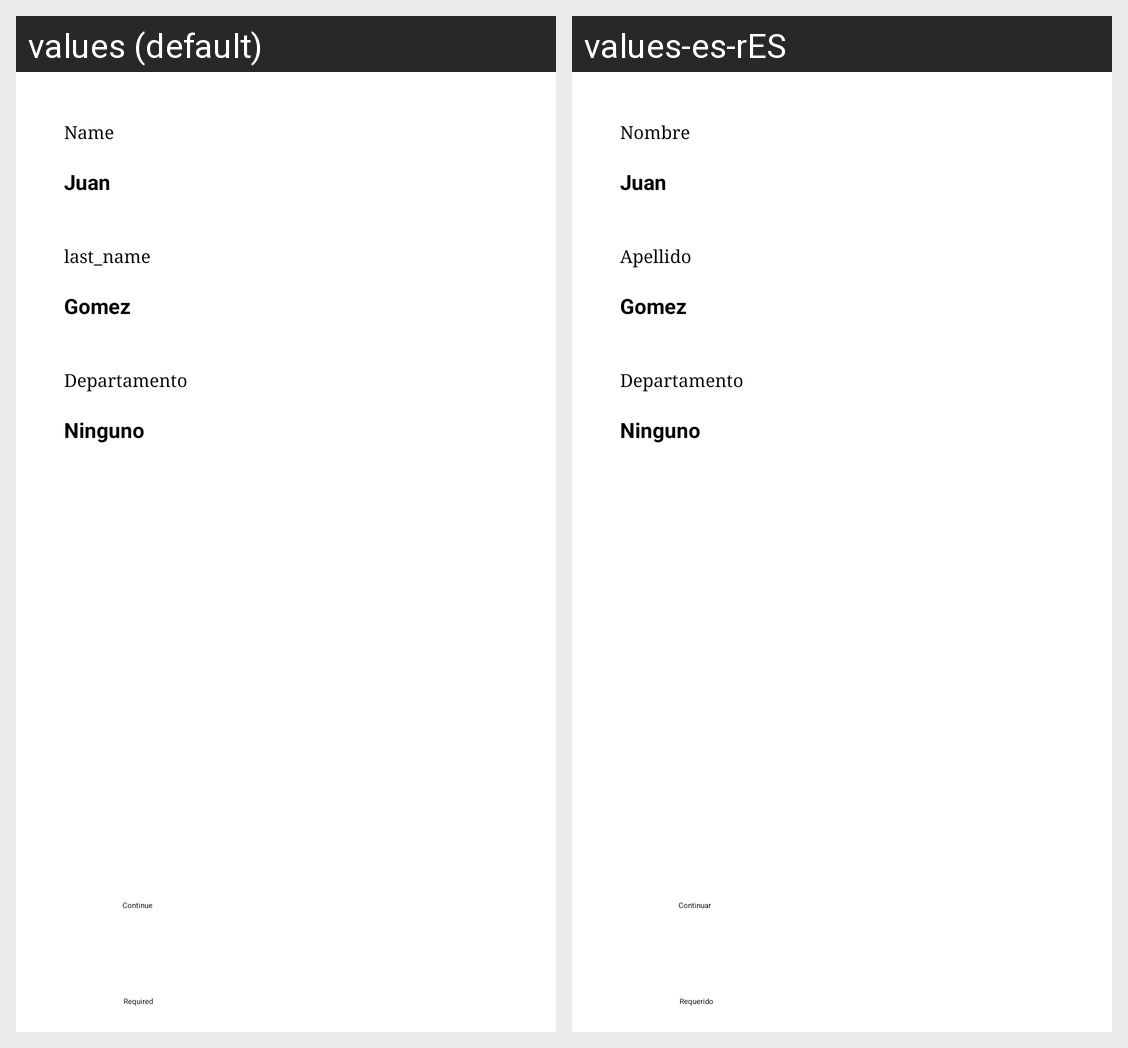

The Android screen above is rendered under two locales of the same app. Produce the string resources it draws, with the default and per-locale values.
Android screen res/layout/activity_detail.xml rendered under 2 locales, left to right: values (default), values-es-rES. Device: Nexus 5 (rendered at 1080×1920; each locale shown at half size, 540×960, under a caption strip naming it); theme Theme.Demo01.
Strings drawn on this screen, with the default value and each locale's value (text and hints the layout hard-codes, and strings that could not be matched under every locale, appear in the picture but are not listed):

label_first_name
  values: Name
  values-es-rES: Nombre

label_last_name
  values: last_name
  values-es-rES: Apellido

label_continue
  values: Continue
  values-es-rES: Continuar

button_required
  values: Required
  values-es-rES: Requerido
